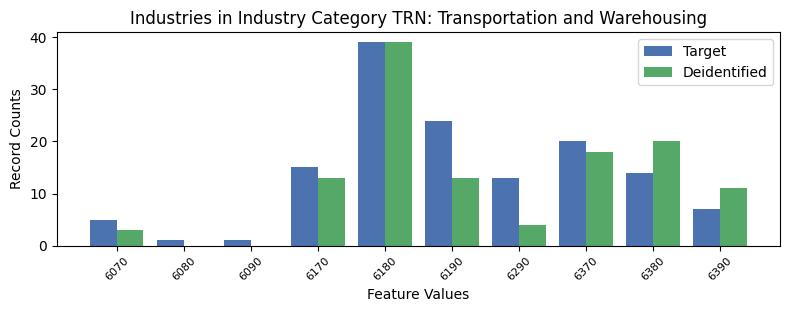

Data behind this chart, as committed beside it:
, INDP, count_target, count_deidentified
7, 6070, 5, 3.0
8, 6080, 1, 0.0
9, 6090, 1, 0.0
4, 6170, 15, 13.0
6, 6180, 39, 39.0
0, 6190, 24, 13.0
1, 6290, 13, 4.0
2, 6370, 20, 18.0
3, 6380, 14, 20.0
5, 6390, 7, 11.0
